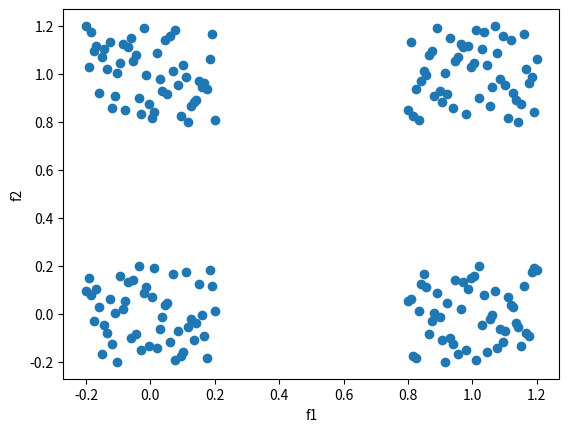

This chart was generated by the following Python code:
# -*- coding: utf-8 -*-
"""
Created on Fri Feb 25 18:00:27 2022

@author: AlirezaRahmati
"""

import numpy as np
import matplotlib.pyplot as plt
import pandas as pd


#x0 = np.expand_dims(np.linspace(-0.2,0.2), axis=0)
x10 = np.linspace(-0.2,0.2)
np.random.shuffle(x10)
x10 = np.expand_dims(x10, axis=0)

x11 = np.linspace(0.8,1.2)
np.random.shuffle(x11)
x11 = np.expand_dims(x11, axis=0)

x20 = np.linspace(-0.2,0.2)
np.random.shuffle(x20)
x20 = np.expand_dims(x20, axis=0)

x21 = np.linspace(0.8,1.2)
np.random.shuffle(x21)
x21 = np.expand_dims(x21, axis=0)

X1 = np.concatenate((x10, x11, x10, x11), axis=1)
X2 = np.concatenate((x20, x20, x21, x21), axis=1)

Y = np.concatenate((np.zeros((1,50)), np.ones((1,50)), np.ones((1,50)), np.zeros((1,50))), axis=1)

X = np.concatenate((X1, X2), axis=0)

print(X.shape)
print(Y.shape)

plt.plot(X[0,:], X[1,:], 'o')
plt.xlabel('f1')
plt.ylabel('f2')
plt.show()

print(X.shape)

index = ['f1', 'f2']
pd.DataFrame(X, index = index).to_csv('x_xor_dataset.csv')
pd.DataFrame(Y).to_csv('y_xor_dataset.csv')

print('file_saved')